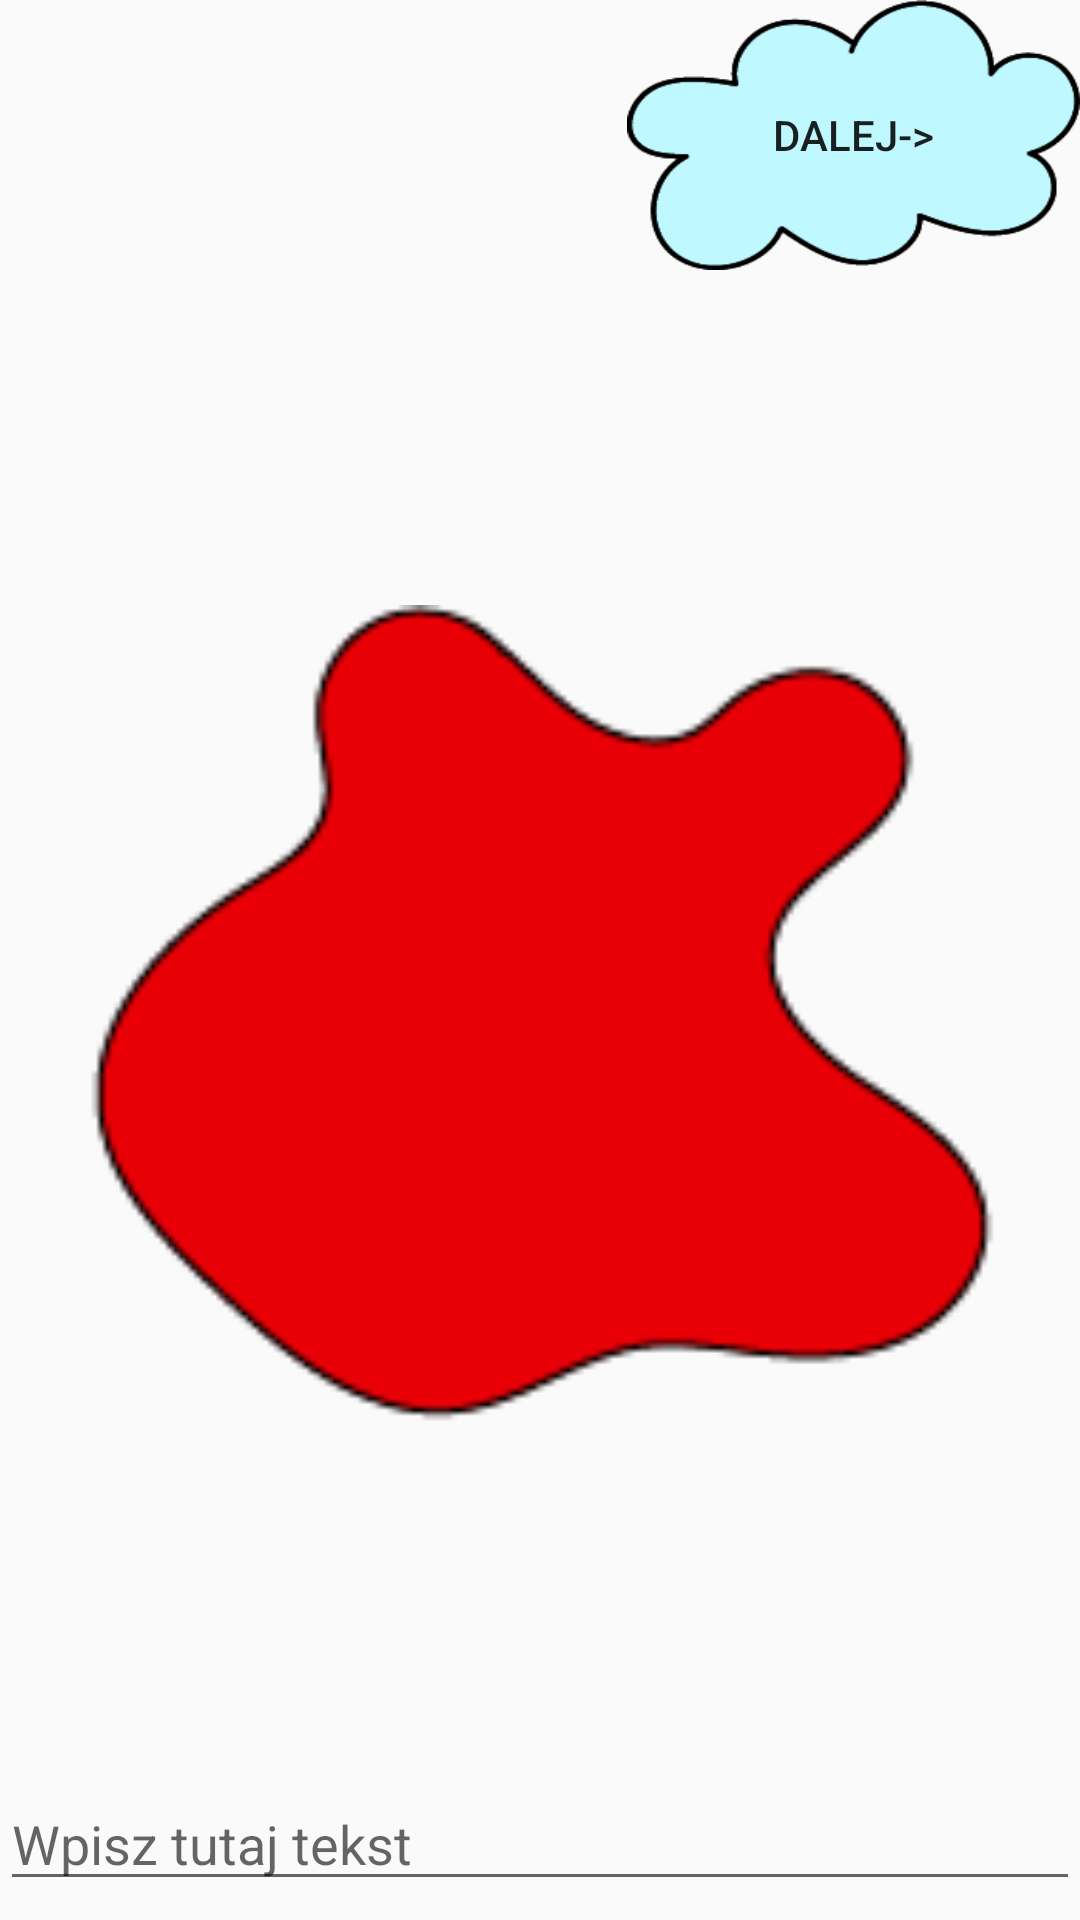

Reconstruct the res/layout file that produces this screen, plus the resources it refers to.
<!-- AndroidManifest.xml: application theme AppTheme -->
<!-- res/layout/activity_red.xml -->
<?xml version="1.0" encoding="utf-8"?>
<LinearLayout xmlns:android="http://schemas.android.com/apk/res/android"
    android:orientation="vertical" android:layout_width="match_parent"
    android:layout_height="match_parent"
    android:weightSum="1"
    android:background="@drawable/omonom">

    <Button
        style="?android:attr/buttonStyleSmall"
        android:layout_width="151dp"
        android:background="@drawable/buttonapka"
        android:layout_height="90dp"
        android:text="@string/dalej"
        android:id="@+id/buttonRed"
        android:onClick="onButtonOpenBlue"
        android:layout_gravity="right" />

    <ImageView
        android:layout_width="309dp"
        android:layout_height="305dp"
        android:id="@+id/imageViewRed"
        android:src="@drawable/czerwony"
        android:layout_gravity="center_horizontal"
        android:contentDescription="@string/czerwony"
        android:layout_weight="0.97" />


    <EditText
        android:layout_width="match_parent"
        android:layout_height="wrap_content"
        android:id="@+id/editTextRed"
        android:imeOptions="actionDone"
        android:singleLine="true"
        android:hint="Wpisz tutaj tekst"
        android:inputType="none" />

</LinearLayout>
<!-- resources referenced by this layout -->
<resources>
  <!-- drawable czerwony: png bitmap (drawable, 5556 bytes) -->
  <string name="czerwony">czerwony</string>
  <string name="dalej">Dalej-&gt;</string>
  <style name="AppTheme" parent="style/Theme.AppCompat.Light.NoActionBar">
          
          <item name="colorPrimary">@color/colorPrimary</item>
          <item name="colorPrimaryDark">@color/colorPrimaryDark</item>
          <item name="colorAccent">@color/colorAccent</item>
      </style>
  <color name="colorPrimary">#BBDEFB</color>
  <color name="colorPrimaryDark">#2196F3</color>
  <color name="colorAccent">#FF4081</color>
</resources>
